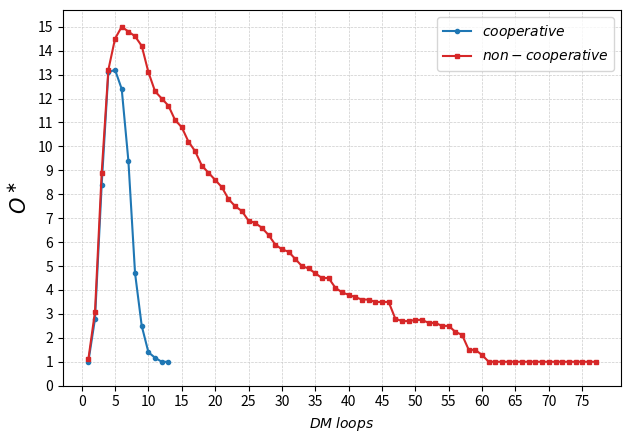

This chart was generated by the following Python code: (Note: this script raises an exception after producing the figure.)
import numpy as np
import matplotlib.pyplot as plt

plt.rcParams.update({
    'figure.dpi': 300,
    'figure.figsize': (6.4, 4.5),
    'grid.color': '#cccccc',
    'grid.linestyle': '--',
    'grid.linewidth': 0.5,
    'savefig.dpi': 300,
    'savefig.bbox': 'tight'
})

def decision_threshold_analysis():
    # Beta = 185, buffer = 50
    thresholds = np.arange(0, 41, 5)
    thresholds[0] = 1
    accuracies = np.array([0.539, 0.713, 0.798, 0.839, 0.859, 0.875, 0.88, 0.896, 0.9]) * 100
    avg_times = np.array([49.6, 54.35, 68.84, 79.92, 90.55, 107.18, 118.34, 128.35, 129.29])
    std_times = np.array([41.56, 40.93, 44.01, 40.33, 37.23, 46.76, 47.96, 48.32, 52.14])

    fig, ax = plt.subplots(2, 1)

    ax1 = ax[0]
    color = 'tab:blue'

    ax1.set_ylabel(r'$\alpha$ / %', fontsize = 15)

    ax1.plot(thresholds, accuracies, color = color, marker = 'o', label = r'$\alpha$')
 
    ax1.set_xticks(thresholds)
    ax1.set_yticks(np.arange(0, 101, 10))

    ax1.set_ylim(bottom = 50)

    ax1.grid(True)
    # ax1.legend(loc='upper left')

    ax2 = ax[1]
    color = 'tab:red'

    ax2.set_ylabel(r'$\overline{T_c}$ / s', fontsize = 15)

    ax2.set_xlabel(r'$decision\;threshold$', fontsize = 10)

    ax2.errorbar(thresholds, avg_times, yerr = std_times, color = color, marker = 's', label = r'$\overline{T_c} (s)$', capsize = 5)
 
    ax2.set_ylim(0, max(avg_times) + max(std_times) + 10)

    ax2.grid(True)
    # ax2.legend(loc='upper left')


    fig.tight_layout()

    plt.show()

    fig.savefig('results/graphs/decision_threshold_analysis.pdf')
    fig.savefig('results/graphs/decision_threshold_analysis.png')

def descriptor_buffer_size_analysis():
    buffer_sizes = np.array([1, 10, 20, 30, 40, 50])
    accuracies = np.array([0.776, 0.865, 0.906, 0.9, 0.908, 0.896]) * 100
    avg_times = np.array([105.839, 101.735, 109.586, 116.918, 121.606, 128.352])
    std_times = np.array([15.92, 19.75, 28.99, 37.09, 39.43, 48.32])

    fig, ax = plt.subplots(2, 1)

    ax1 = ax[0]
    color = 'tab:blue'
    ax1.set_ylabel(r'$\alpha$ / %', fontsize = 15)
    ax1.plot(buffer_sizes, accuracies, color = color, marker = 'o', label = r'$\alpha$')
    ax1.set_xticks(buffer_sizes)
    ax1.set_yticks(np.arange(50, 101, 10))
    ax1.set_ylim(bottom = 70)
    ax1.grid(True)

    ax2 = ax[1]
    color = 'tab:red'
    ax2.set_ylabel(r'$\overline{T_c}$ / s', fontsize = 15)
    ax2.set_xlabel(r'$buffer\;size$', fontsize = 10)
    ax2.errorbar(buffer_sizes, avg_times, yerr = std_times, color = color, marker = 's', label = r'$\overline{T_c} (s)$', capsize = 5)
    ax2.set_ylim(70, max(avg_times) + max(std_times) + 10)
    ax2.grid(True)

    fig.tight_layout()

    plt.show()

    fig.savefig('results/graphs/descriptor_buffer_size_analysis.pdf')
    fig.savefig('results/graphs/descriptor_buffer_size_analysis.png')

def swarm_size_analysis():
    swarm_sizes = np.array([4, 6, 9, 12, 16, 20, 25, 30])
    accuracies = np.array([0.67, 0.89, 0.91, 0.91, 0.9, 0.9, 0.87, 0.89]) * 100
    avg_times = np.array([342.9, 255.1, 194.9, 161.1, 139.9, 128.4, 122.2, 117.5])
    std_times = np.array([54.6, 63.2, 55.8, 46.5, 50.9, 48.3, 52.5, 39.4])
    no_decision_percentage = np.array([0.3, 0.065, 0.0275, 0.005, 0.015, 0.0325, 0.0025, 0.005]) * 100

    fig, ax = plt.subplots(3, 1)
    ax1 = ax[0]
    color = 'tab:blue'
    ax1.set_ylabel(r'$\alpha$ / %', fontsize = 15)
    ax1.plot(swarm_sizes, accuracies, color = color, marker = 'o', label = r'$\alpha$')
    ax1.set_xticks(swarm_sizes)
    ax1.set_yticks(np.arange(0, 101, 10))
    ax1.set_ylim(bottom = 50)
    ax1.grid(True)

    ax2 = ax[1]
    color = 'tab:red'
    ax2.set_ylabel(r'$\overline{T_c}$ / s', fontsize = 15)
    ax2.errorbar(swarm_sizes, avg_times, yerr = std_times, color = color, marker = 's', label = r'$\overline{T_c} (s)$', capsize = 5)
    ax2.set_xticks(swarm_sizes)
    ax2.set_ylim(0, max(avg_times) + max(std_times) + 10)
    ax2.grid(True) 

    ax3 = ax[2]
    color = 'tab:green'
    ax3.set_ylabel(r'$\epsilon $ / %', fontsize = 15)
    ax3.plot(swarm_sizes, no_decision_percentage, color = color, marker = 'd', label = 'No Decision (%)')
    ax3.set_xticks(swarm_sizes)
    ax3.set_yticks(np.arange(0, 101, 10))
    ax3.set_ylim(bottom = 0, top = 35)
    ax3.grid(True)
    ax3.set_xlabel(r'$swarm\;size$', fontsize = 10)

    fig.tight_layout()
    plt.show()

    fig.savefig('results/graphs/swarm_size_analysis.pdf')
    fig.savefig('results/graphs/swarm_size_analysis.png')  

def plot_opinions_dynamics():
    combined_info_number_of_different_opinions = np.array([1, 2.8, 8.4, 13.1, 13.2, 12.4, 9.4, 4.7, 2.5, 1.4, 1.166666667, 1, 1]) 
    only_personal_number_of_different_opinions = np.array([1.1, 3.1, 8.9, 13.2, 14.5, 15, 14.8, 14.6, 14.2, 13.1, 12.3, 12, 11.7, \
                                                            11.1, 10.8, 10.2, 9.8, 9.2, 8.9, 8.6, 8.3, 7.8, 7.5, 7.3, 6.9, 6.8, 6.6, \
                                                                6.3, 5.9, 5.7, 5.6, 5.3, 5, 4.9, 4.7, 4.5, 4.5, 4.1, 3.9, 3.8, 3.7, 3.6,\
                                                                    3.6, 3.5, 3.5, 3.5, 2.8, 2.7, 2.7, 2.75, 2.75, 2.625, 2.625, 2.5, 2.5,\
                                                                      2.25, 2.125, 1.5, 1.5, 1.28, 1, 1, 1, 1, 1, 1, 1, 1, 1, 1, 1, 1, 1, 1, 1, 1, 1])
    
    number_of_dm_loops_only_personal= np.arange(1, len(only_personal_number_of_different_opinions) + 1)
    number_of_dm_loops_combined = np.arange(1, len(combined_info_number_of_different_opinions) + 1)

    plt.figure()

    plt.plot(
            number_of_dm_loops_combined,
            combined_info_number_of_different_opinions,
            color = 'tab:blue',
            marker = 'o',
            markersize = 3,
            label = r'$cooperative$'
        )
    plt.plot(
            number_of_dm_loops_only_personal,
            only_personal_number_of_different_opinions,
            color = 'tab:red',
            marker = 's', 
            markersize = 3,
            label = r'$non-cooperative$'
            )
    
    plt.xlabel(r'$DM\;loops$', fontsize = 10)
    plt.ylabel(r'$O^\ast$', fontsize = 15)

    plt.xticks(np.arange(0, 80, 5))
    plt.yticks(np.arange(0, 16, 1))

    plt.ylim(bottom = 0)
    plt.grid(True)
    plt.legend(fontsize = 10)
    plt.tight_layout()

    plt.savefig('results/graphs/opinions_dynamics.pdf')
    plt.savefig('results/graphs/opinions_dynamics.png')

    plt.show()
                          

if __name__ == "__main__":
    # decision_threshold_analysis()
    # descriptor_buffer_size_analysis()
    # swarm_size_analysis()
    plot_opinions_dynamics()
